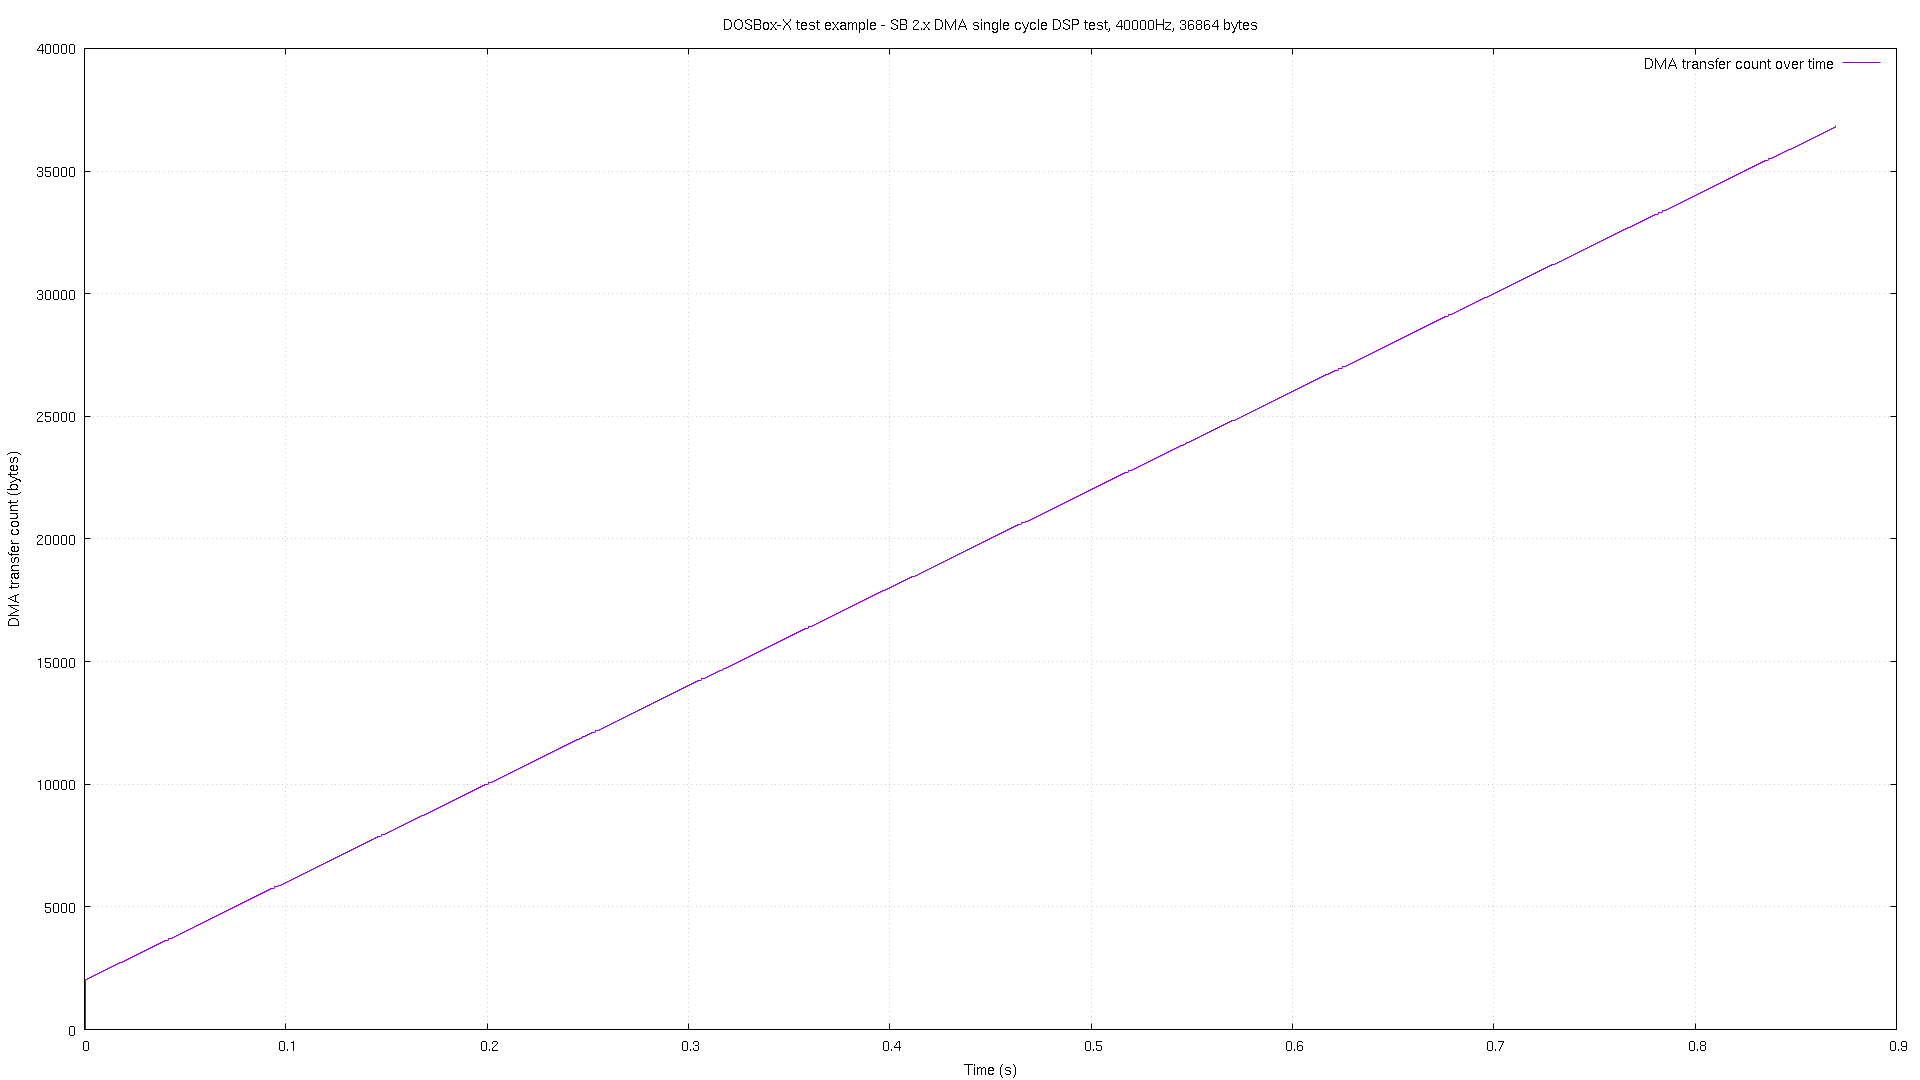

The data file committed next to this chart (first rows):
# pos, time
0, 7e-06
2048, 0.000649
2089, 0.001639
2129, 0.00265
2170, 0.003642
2210, 0.004652
2250, 0.005644
2290, 0.006653
2330, 0.007644
2370, 0.008636
2410, 0.009646
2449, 0.01064
2489, 0.01165
2529, 0.01264
2570, 0.01365
2610, 0.01464
2650, 0.01565
2690, 0.01664
2730, 0.01764
2770, 0.01865
2810, 0.01964
2849, 0.02065
2889, 0.02164
2929, 0.02265
2970, 0.02364
3010, 0.02465
3050, 0.02564
3090, 0.02665
3130, 0.02764
3170, 0.02864
3210, 0.02965
3249, 0.03064
3289, 0.03165
3329, 0.03265
3370, 0.03363
3410, 0.03465
3450, 0.03564
3490, 0.03665
3530, 0.03764
3570, 0.03865
3610, 0.03964
3649, 0.04065
3689, 0.04164
3729, 0.04265
3770, 0.04365
3810, 0.04464
3850, 0.04565
3890, 0.04664
3930, 0.04765
3970, 0.04864
4010, 0.04965
4049, 0.05064
4089, 0.05165
4129, 0.05264
4170, 0.05364
4210, 0.05465
4250, 0.05564
4290, 0.05665
4330, 0.05764
4370, 0.05865
... 812 more rows
